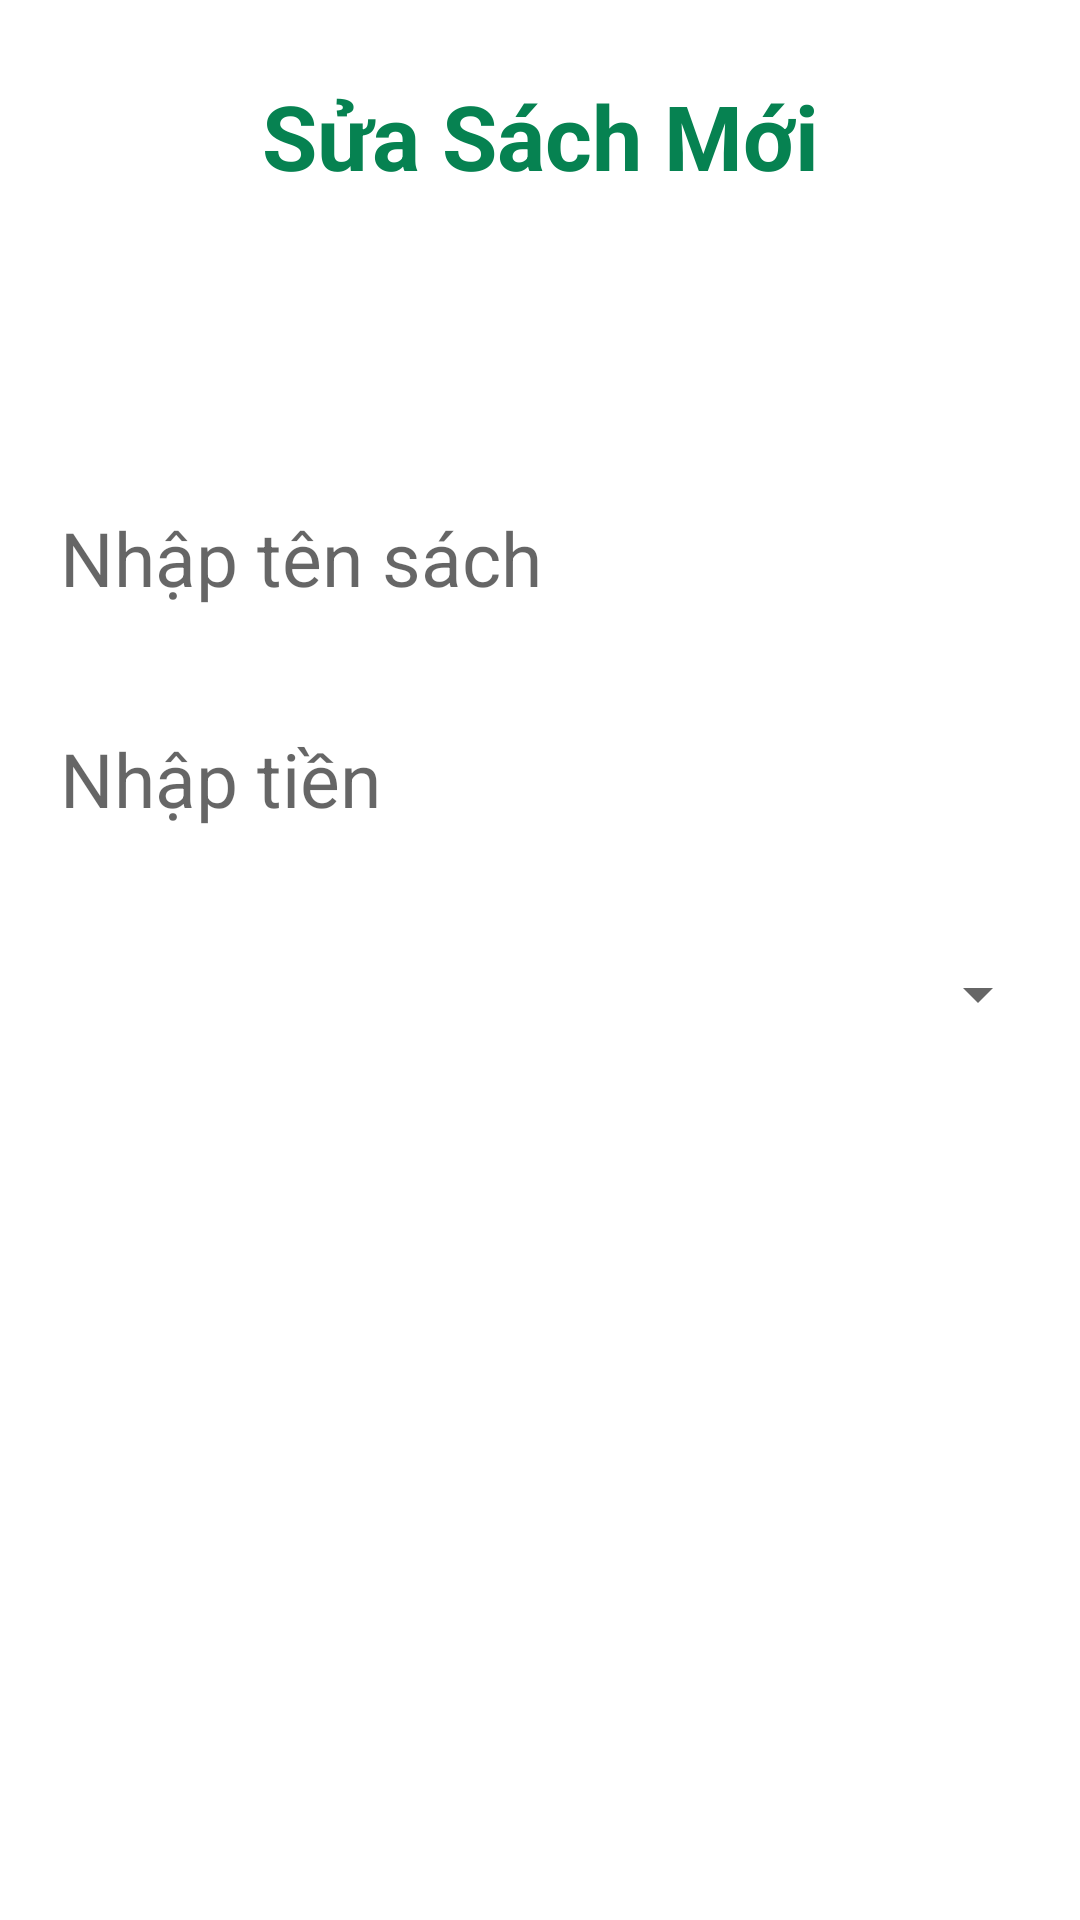

Here is an Android app screen rendered from its layout file. Give the layout XML and the strings, colors and styles it references.
<!-- AndroidManifest.xml: application theme Theme.PNLibrary -->
<!-- res/layout/dialog_edit_book.xml -->
<?xml version="1.0" encoding="utf-8"?>
<LinearLayout xmlns:android="http://schemas.android.com/apk/res/android"
    android:layout_width="match_parent"
    android:layout_height="wrap_content"
    android:orientation="vertical">

    <TextView
        android:layout_marginTop="15dp"
        android:text="Sửa Sách Mới"
        android:padding="10dp"
        android:textAlignment="center"
        android:textSize="30sp"
        android:textColor="@color/green"
        android:textStyle="bold"
        android:layout_width="match_parent"
        android:layout_height="wrap_content"/>

    <TextView
        android:id="@+id/ID"
        android:padding="10dp"
        android:textSize="25sp"
        android:layout_margin="10dp"
        android:layout_width="match_parent"
        android:layout_height="wrap_content"/>
    <EditText
        android:id="@+id/edNameBookAdd"
        android:padding="10dp"
        android:background="@drawable/editext_background"
        android:textSize="25sp"
        android:layout_margin="10dp"
        android:hint="Nhập tên sách"
        android:layout_width="match_parent"
        android:layout_height="wrap_content"/>
    <EditText
        android:id="@+id/edPriceAdd"
        android:padding="10dp"
        android:background="@drawable/editext_background"
        android:textSize="25sp"
        android:layout_margin="10dp"
        android:hint="Nhập tiền"
        android:inputType="number"
        android:layout_width="match_parent"
        android:layout_height="wrap_content"/>
    <Spinner
        android:id="@+id/spnClassifyBook"
        android:layout_margin="10dp"
        android:textAlignment="center"
        android:layout_width="match_parent"
        android:layout_height="50dp"/>
</LinearLayout>
<!-- resources referenced by this layout -->
<resources>
  <color name="green">#068251</color>
  <style name="Theme.PNLibrary" parent="Theme.MaterialComponents.DayNight.NoActionBar">
          
          <item name="colorPrimary">@color/purple_500</item>
          <item name="colorPrimaryVariant">@color/purple_700</item>
          <item name="colorOnPrimary">@color/white</item>
          
          <item name="colorSecondary">@color/teal_200</item>
          <item name="colorSecondaryVariant">@color/teal_700</item>
          <item name="colorOnSecondary">@color/black</item>
          
          <item name="android:statusBarColor">?attr/colorPrimaryVariant</item>
          
      </style>
  <color name="purple_500">#FF6200EE</color>
  <color name="purple_700">#FF3700B3</color>
  <color name="white">#FFFFFFFF</color>
  <color name="teal_200">#FF03DAC5</color>
  <color name="teal_700">#FF018786</color>
  <color name="black">#FF000000</color>
</resources>
